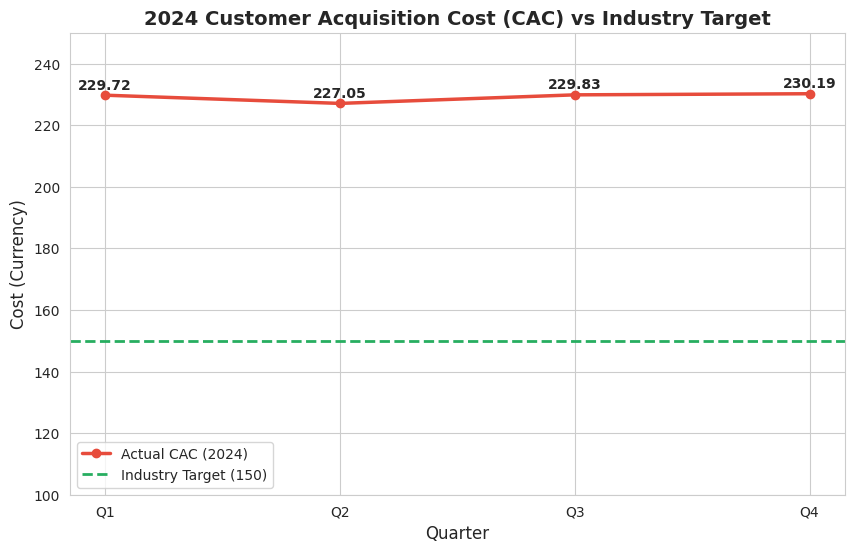

Source code (Python):
import pandas as pd
import matplotlib.pyplot as plt
import seaborn as sns

# --- 1. Data Setup ---
data = {
    'Quarter': ['Q1', 'Q2', 'Q3', 'Q4'],
    'CAC': [229.72, 227.05, 229.83, 230.19]
}
df = pd.DataFrame(data)

# --- 2. Analysis ---
# Calculate average (Requirement: Must be 229.2)
average_cac = df['CAC'].mean()
industry_target = 150

print(f" Calculated Average CAC: {average_cac}")
print(f" Deviation from Target: {average_cac - industry_target}")

# --- 3. Visualization ---
plt.figure(figsize=(10, 6))
sns.set_style("whitegrid")

# Plotting the Trend Line
plt.plot(df['Quarter'], df['CAC'], marker='o', linewidth=2.5, color='#e74c3c', label='Actual CAC (2024)')

# Plotting the Industry Benchmark
plt.axhline(y=industry_target, color='#27ae60', linestyle='--', linewidth=2, label=f'Industry Target ({industry_target})')

# Adding labels and title
plt.title('2024 Customer Acquisition Cost (CAC) vs Industry Target', fontsize=14, fontweight='bold')
plt.xlabel('Quarter', fontsize=12)
plt.ylabel('Cost (Currency)', fontsize=12)
plt.ylim(100, 250)
plt.legend()

# Adding data labels
for x, y in zip(df['Quarter'], df['CAC']):
    plt.text(x, y + 2, f'{y}', ha='center', fontweight='bold')

# Save the plot
plt.savefig('cac_trend_analysis.png', dpi=300)
plt.show()

print("✅ Analysis complete. Image 'cac_trend_analysis.png' saved.")
